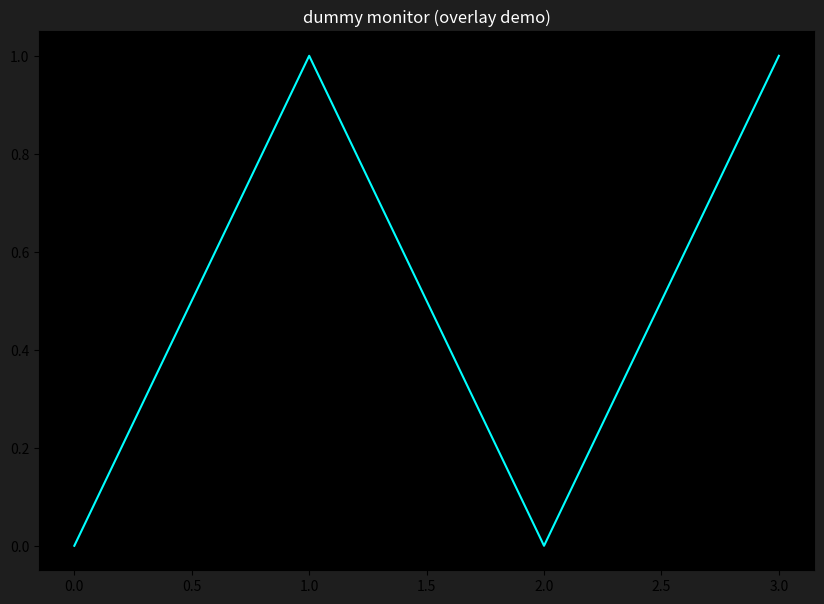

This chart was generated by the following Python code:
#!/usr/bin/env python3
# -*- coding: utf-8 -*-
"""
stabilizing_overlay.py
======================
모니터 UI(socket_dashboard, matplotlib) 위에 띄우는 "안정화 중(Stabilizing)" 팝업 오버레이.

배경
----
AIEngine 의 `event_cooldown` 은 토글 식별 / OFF 검증 / 가짜 트리거 방지 등으로 잠시 올라가는
프레임 카운터다. cooldown 이 0 보다 크면 그동안은 새 ON/OFF event 를 일부러 무시(억제)하므로
"정상적인 기기 판별"이 일시적으로 보류된 상태다. cooldown 이 0 으로 떨어져야 정상 판별이 된다.

일반 사용자는 이 내부 숫자를 모르므로, cooldown > 0 인 동안 화면 중앙에 반투명 팝업을 띄워
  - "Stabilizing..." 문구
  - 0% → 100% 진행률 (cooldown 이 줄어들수록 100% 에 가까워짐)
를 보여주고, cooldown 이 0 이 되면(=100%) 팝업을 자동으로 숨긴다.

로직(분류/cooldown 계산)은 전혀 건드리지 않는다 — *표시 전용* 오버레이.

사용법 (socket_dashboard 등 matplotlib UI 에서)
-----------------------------------------------
    from stabilizing_overlay import StabilizingOverlay
    self.stab_overlay = StabilizingOverlay(self.fig)   # __init__ 에서 1회
    ...
    # 매 프레임 update 콜백에서:
    self.stab_overlay.update(status.get("event_cooldown", 0))

`update(cooldown)` 한 줄만 매 프레임 호출하면 표시/숨김/퍼센트가 알아서 갱신된다.
"""

import matplotlib.patches as mpatches


class StabilizingOverlay:
    """matplotlib figure 위에 그리는 '안정화 중' 팝업 (cooldown 0~100% 진행률).

    cooldown 한 episode(0→N→…→0) 동안 처음 본 최댓값을 peak 로 잡고
    percent = (1 - cooldown/peak) * 100 으로 진행률을 만든다. cooldown 이 다시
    더 큰 값으로 튀면 peak 도 갱신(=다시 안정화 시작)된다. cooldown 0 이면 숨김.
    """

    # 색상 (어두운 대시보드 테마와 맞춤)
    BACKDROP_RGBA = (0.0, 0.0, 0.0, 0.55)   # 화면 전체를 살짝 어둡게
    CARD_FACE = "#23272e"
    CARD_EDGE = "#4caf50"
    BAR_BG = "#3a3f47"
    BAR_FG = "#4caf50"
    TEXT_MAIN = "#ffffff"
    TEXT_PCT = "#4caf50"
    TEXT_SUB = "#aab2bd"

    # 카드 위치/크기 (figure 좌표 0~1)
    CARD_X, CARD_Y, CARD_W, CARD_H = 0.28, 0.37, 0.44, 0.26
    # 진행률 바 (figure 좌표; 카드 중앙, 퍼센트와 보조문구 사이)
    BAR_X, BAR_Y, BAR_W, BAR_H = 0.35, 0.445, 0.30, 0.028

    def __init__(self, fig, title="Stabilizing...", subtitle="please wait"):
        self.fig = fig
        self._peak = 0          # 현재 episode 의 cooldown 최댓값
        self._visible = False

        # 전체 figure 를 덮는 오버레이 axes (제일 위 zorder)
        self.ax = fig.add_axes([0.0, 0.0, 1.0, 1.0], zorder=1000)
        self.ax.set_xlim(0, 1)
        self.ax.set_ylim(0, 1)
        self.ax.axis("off")
        self.ax.set_facecolor("none")
        self.ax.patch.set_alpha(0.0)

        # 1) 화면 전체 반투명 backdrop
        self.backdrop = mpatches.Rectangle(
            (0, 0), 1, 1, transform=self.ax.transAxes,
            facecolor=self.BACKDROP_RGBA, edgecolor="none", zorder=1,
        )
        self.ax.add_patch(self.backdrop)

        # 2) 중앙 카드
        self.card = mpatches.FancyBboxPatch(
            (self.CARD_X, self.CARD_Y), self.CARD_W, self.CARD_H,
            transform=self.ax.transAxes,
            boxstyle="round,pad=0.012,rounding_size=0.02",
            facecolor=self.CARD_FACE, edgecolor=self.CARD_EDGE, linewidth=2.0,
            zorder=2,
        )
        self.ax.add_patch(self.card)

        cx = self.CARD_X + self.CARD_W / 2.0

        # 3) "Stabilizing..." 메인 문구 (맨 위)
        self.title_text = self.ax.text(
            cx, self.CARD_Y + self.CARD_H * 0.80, title,
            transform=self.ax.transAxes, ha="center", va="center",
            color=self.TEXT_MAIN, fontsize=19, fontweight="bold", zorder=3,
        )

        # 4) 퍼센트 (제목과 바 사이)
        self.pct_text = self.ax.text(
            cx, self.CARD_Y + self.CARD_H * 0.55, "0%",
            transform=self.ax.transAxes, ha="center", va="center",
            color=self.TEXT_PCT, fontsize=22, fontweight="bold", zorder=4,
        )

        # 5) 진행률 바 (배경 + 채움)
        self.bar_bg = mpatches.Rectangle(
            (self.BAR_X, self.BAR_Y), self.BAR_W, self.BAR_H,
            transform=self.ax.transAxes, facecolor=self.BAR_BG,
            edgecolor="none", zorder=3,
        )
        self.bar_fg = mpatches.Rectangle(
            (self.BAR_X, self.BAR_Y), 0.0, self.BAR_H,
            transform=self.ax.transAxes, facecolor=self.BAR_FG,
            edgecolor="none", zorder=4,
        )
        self.ax.add_patch(self.bar_bg)
        self.ax.add_patch(self.bar_fg)

        # 6) 보조 문구 (맨 아래)
        self.sub_text = self.ax.text(
            cx, self.CARD_Y + self.CARD_H * 0.16, subtitle,
            transform=self.ax.transAxes, ha="center", va="center",
            color=self.TEXT_SUB, fontsize=10, zorder=3,
        )

        self._set_visible(False)

    # -----------------------------------------------------------------
    def _set_visible(self, vis):
        self._visible = bool(vis)
        self.ax.set_visible(self._visible)

    def _set_percent(self, percent):
        percent = max(0.0, min(100.0, float(percent)))
        self.pct_text.set_text(f"{percent:.0f}%")
        self.bar_fg.set_width(self.BAR_W * (percent / 100.0))

    # -----------------------------------------------------------------
    def update(self, cooldown):
        """매 프레임 호출. cooldown(int) 에 따라 팝업 표시/퍼센트/숨김을 갱신.

        반환: 그려진(또는 토글된) artist 리스트 — blit 사용 시 활용 가능(미사용도 무방).
        """
        try:
            cd = int(cooldown)
        except (TypeError, ValueError):
            cd = 0

        if cd <= 0:
            # 안정화 완료 → 100% 의미, 팝업 숨김 + episode 리셋
            if self._visible:
                self._set_percent(100.0)
                self._set_visible(False)
            self._peak = 0
            return self._artists()

        # cooldown > 0: 안정화 중
        if cd > self._peak:
            self._peak = cd       # 새 episode 시작 / 더 큰 값으로 재안정화
        peak = max(self._peak, 1)
        percent = (1.0 - cd / peak) * 100.0
        self._set_percent(percent)
        if not self._visible:
            self._set_visible(True)
        return self._artists()

    def _artists(self):
        return [self.ax, self.backdrop, self.card,
                self.title_text, self.pct_text,
                self.bar_bg, self.bar_fg, self.sub_text]


# =====================================================================
# 단독 실행 데모 (가짜 cooldown 30→0 으로 팝업 동작 확인)
# =====================================================================
if __name__ == "__main__":
    import matplotlib.pyplot as plt
    from matplotlib import animation

    fig = plt.figure(figsize=(10, 7))
    fig.patch.set_facecolor("#1e1e1e")
    ax = fig.add_subplot(111)
    ax.set_facecolor("black")
    ax.plot([0, 1, 2, 3], [0, 1, 0, 1], color="cyan")
    ax.set_title("dummy monitor (overlay demo)", color="white")

    overlay = StabilizingOverlay(fig)

    # 가짜 cooldown: 0 에서 시작, 5프레임마다 30 으로 튀고 1씩 감소 반복
    state = {"cd": 0, "tick": 0}

    def fake(_f):
        state["tick"] += 1
        if state["cd"] <= 0 and state["tick"] % 40 == 0:
            state["cd"] = 30          # 새 안정화 episode 시작
        elif state["cd"] > 0:
            state["cd"] -= 1
        overlay.update(state["cd"])
        return []

    _ani = animation.FuncAnimation(fig, fake, interval=100, blit=False,
                                   cache_frame_data=False)
    print("데모: 주기적으로 cooldown 30→0 으로 감소하며 팝업이 떴다 사라짐. 창을 닫으면 종료.")
    plt.show()
